Run: headless pygame with SDL's dummy video driver; simulated clock (each Clock.tick advances the game by its frame time, no real sleeping); random seed 0; keys injected as events and as key.get_pressed() state; no mouse input.
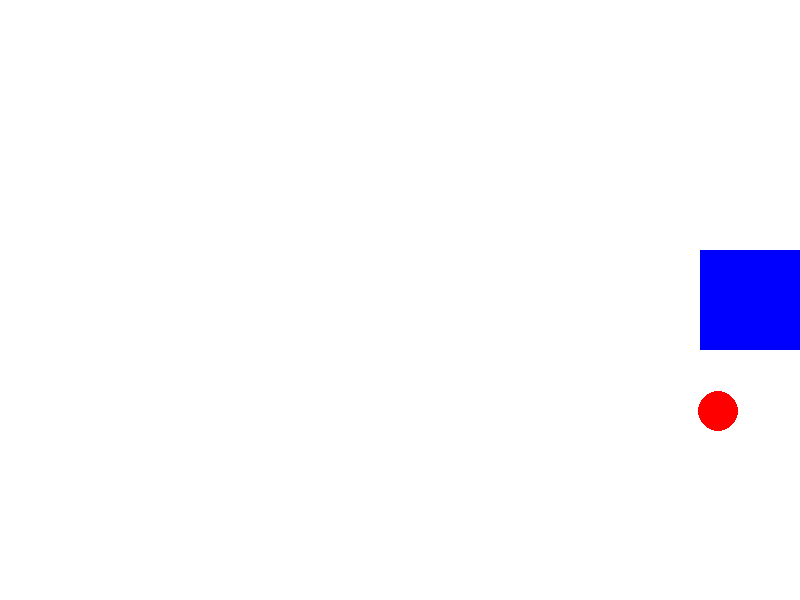
Frame 1 of 4 · flips 1–60 · no input
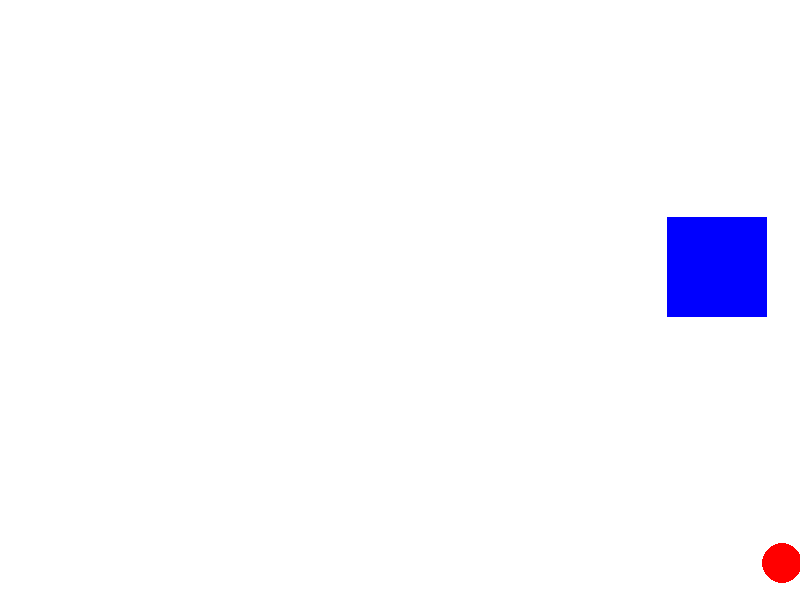
Frame 2 of 4 · flips 61–180 · tapped SPACE, RETURN · held RIGHT (→), D
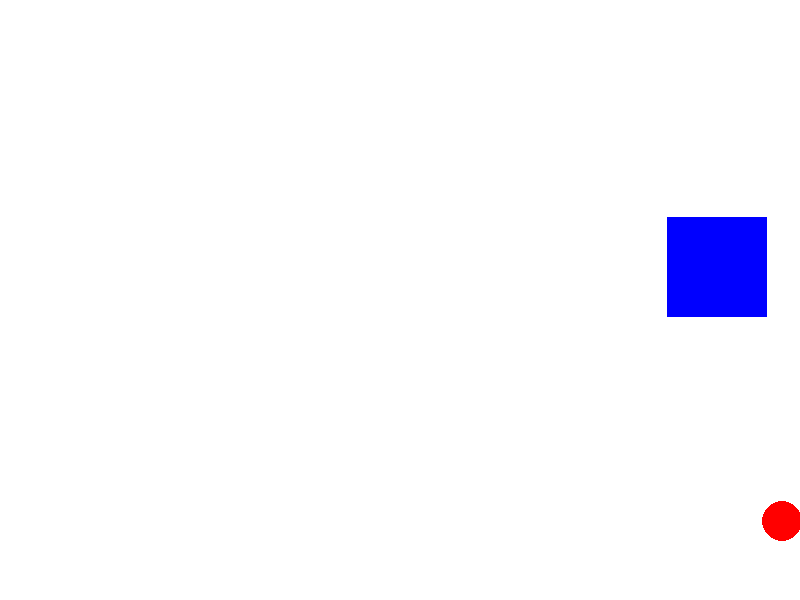
Frame 3 of 4 · flips 181–300 · held DOWN (↓), S
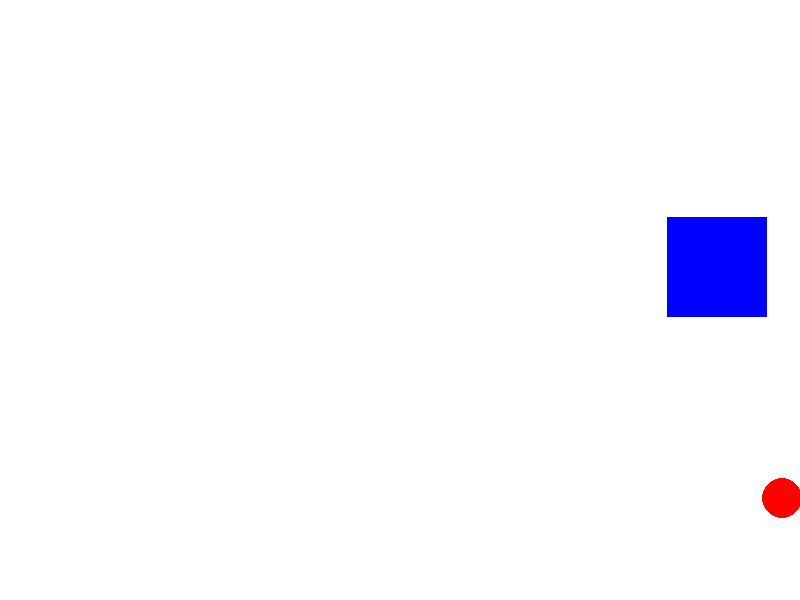
Frame 4 of 4 · flips 301–420 · held LEFT (←), A, UP (↑), W

The pygame program that drew these frames:

import pygame
import sys

# Налаштування параметрів
WIDTH, HEIGHT = 800, 600      # Розмір екрану
BALL_RADIUS = 20              # Радіус м'яча
BOX_SIZE = 100                # Збільшений розмір коробки
INITIAL_SPEED = 10            # Початкова швидкість м'яча
FRICTION = 0.99               # Коєфіцієнт тертя для м'яча
BOX_FRICTION = 0.95           # Коєфіцієнт тертя для коробки
SPEED_TRANSFER = 0.3          # Частка швидкості, що передається від м'яча коробці
FPS = 60                      # Частота оновлення екрану
BALL_MASS = 1    # Маса м'яча
BOX_MASS = 5     # Маса коробки

# Ініціалізація Pygame
pygame.init()
screen = pygame.display.set_mode((WIDTH, HEIGHT))
clock = pygame.time.Clock()

class Ball:
    def __init__(self, x, y, vx, vy, mass):
        self.x = x
        self.y = y
        self.vx = vx
        self.vy = vy
        self.mass = mass  # Маса м'яча
        
    
    def update(self):
        # Оновлення позиції м'яча
        self.x += self.vx
        self.y += self.vy
        
        # Втрата швидкості через тертя
        self.vx *= FRICTION
        self.vy *= FRICTION
        
        # Відбивання від стін
        if self.x - BALL_RADIUS <= 0 or self.x + BALL_RADIUS >= WIDTH:
            self.vx = -self.vx
        if self.y - BALL_RADIUS <= 0 or self.y + BALL_RADIUS >= HEIGHT:
            self.vy = -self.vy
            
    
    def draw(self, screen):
        pygame.draw.circle(screen, (255, 0, 0), (int(self.x), int(self.y)), BALL_RADIUS)
    
    
    def collide_with_box(self, box):
        # Перевірка зіткнення з коробкою
        if (box.x - BOX_SIZE / 2 <= self.x <= box.x + BOX_SIZE / 2 and
            box.y - BOX_SIZE / 2 <= self.y <= box.y + BOX_SIZE / 2):
            
            # Розрахунок нових швидкостей після зіткнення
            total_mass = self.mass + box.mass
            
            # Збереження імпульсу
            new_vx_ball = (self.vx * (self.mass - box.mass) + 2 * box.mass * box.vx) / total_mass
            new_vy_ball = (self.vy * (self.mass - box.mass) + 2 * box.mass * box.vy) / total_mass
            new_vx_box = (box.vx * (box.mass - self.mass) + 2 * self.mass * self.vx) / total_mass
            new_vy_box = (box.vy * (box.mass - self.mass) + 2 * self.mass * self.vy) / total_mass

            # Оновлення швидкостей
            self.vx, self.vy = new_vx_ball, new_vy_ball
            box.vx, box.vy = new_vx_box, new_vy_box

class Box:
    def __init__(self, x, y, mass):
        self.x = x
        self.y = y
        self.vx = 0
        self.vy = 0
        self.mass = mass  # Маса коробки
    
    def update(self):
        # Оновлення позиції коробки з урахуванням швидкості
        self.x += self.vx
        self.y += self.vy
        
        # Втрата швидкості через тертя
        self.vx *= BOX_FRICTION
        self.vy *= BOX_FRICTION

        # Обмеження руху коробки в межах екрану
        if self.x < BOX_SIZE / 2:
            self.x = BOX_SIZE / 2
            self.vx = -self.vx
        elif self.x > WIDTH - BOX_SIZE / 2:
            self.x = WIDTH - BOX_SIZE / 2
            self.vx = -self.vx

        if self.y < BOX_SIZE / 2:
            self.y = BOX_SIZE / 2
            self.vy = -self.vy
        elif self.y > HEIGHT - BOX_SIZE / 2:
            self.y = HEIGHT - BOX_SIZE / 2
            self.vy = -self.vy
    
    def draw(self, screen):
        pygame.draw.rect(screen, (0, 0, 255), pygame.Rect(int(self.x - BOX_SIZE / 2), int(self.y - BOX_SIZE / 2), BOX_SIZE, BOX_SIZE))


# Створення об'єктів м'яча та коробки з початковими параметрами
ball = Ball(WIDTH // 3, HEIGHT // 2, INITIAL_SPEED, INITIAL_SPEED, BALL_MASS)
box = Box(3 * WIDTH // 3, HEIGHT // 2, BOX_MASS)

# Основний цикл
while True:
    # Перевірка на закриття вікна
    for event in pygame.event.get():
        if event.type == pygame.QUIT:
            pygame.quit()
            sys.exit()

    # Очищення екрану
    screen.fill((255, 255, 255))
    
    # Оновлення та малювання м'яча і коробки
    ball.update()
    box.update()
    ball.collide_with_box(box)  # Перевірка на зіткнення м'яча з коробкою

    ball.draw(screen)
    box.draw(screen)
    
    # Оновлення дисплею
    pygame.display.flip()
    
    # Затримка для регулювання FPS
    clock.tick(FPS)
